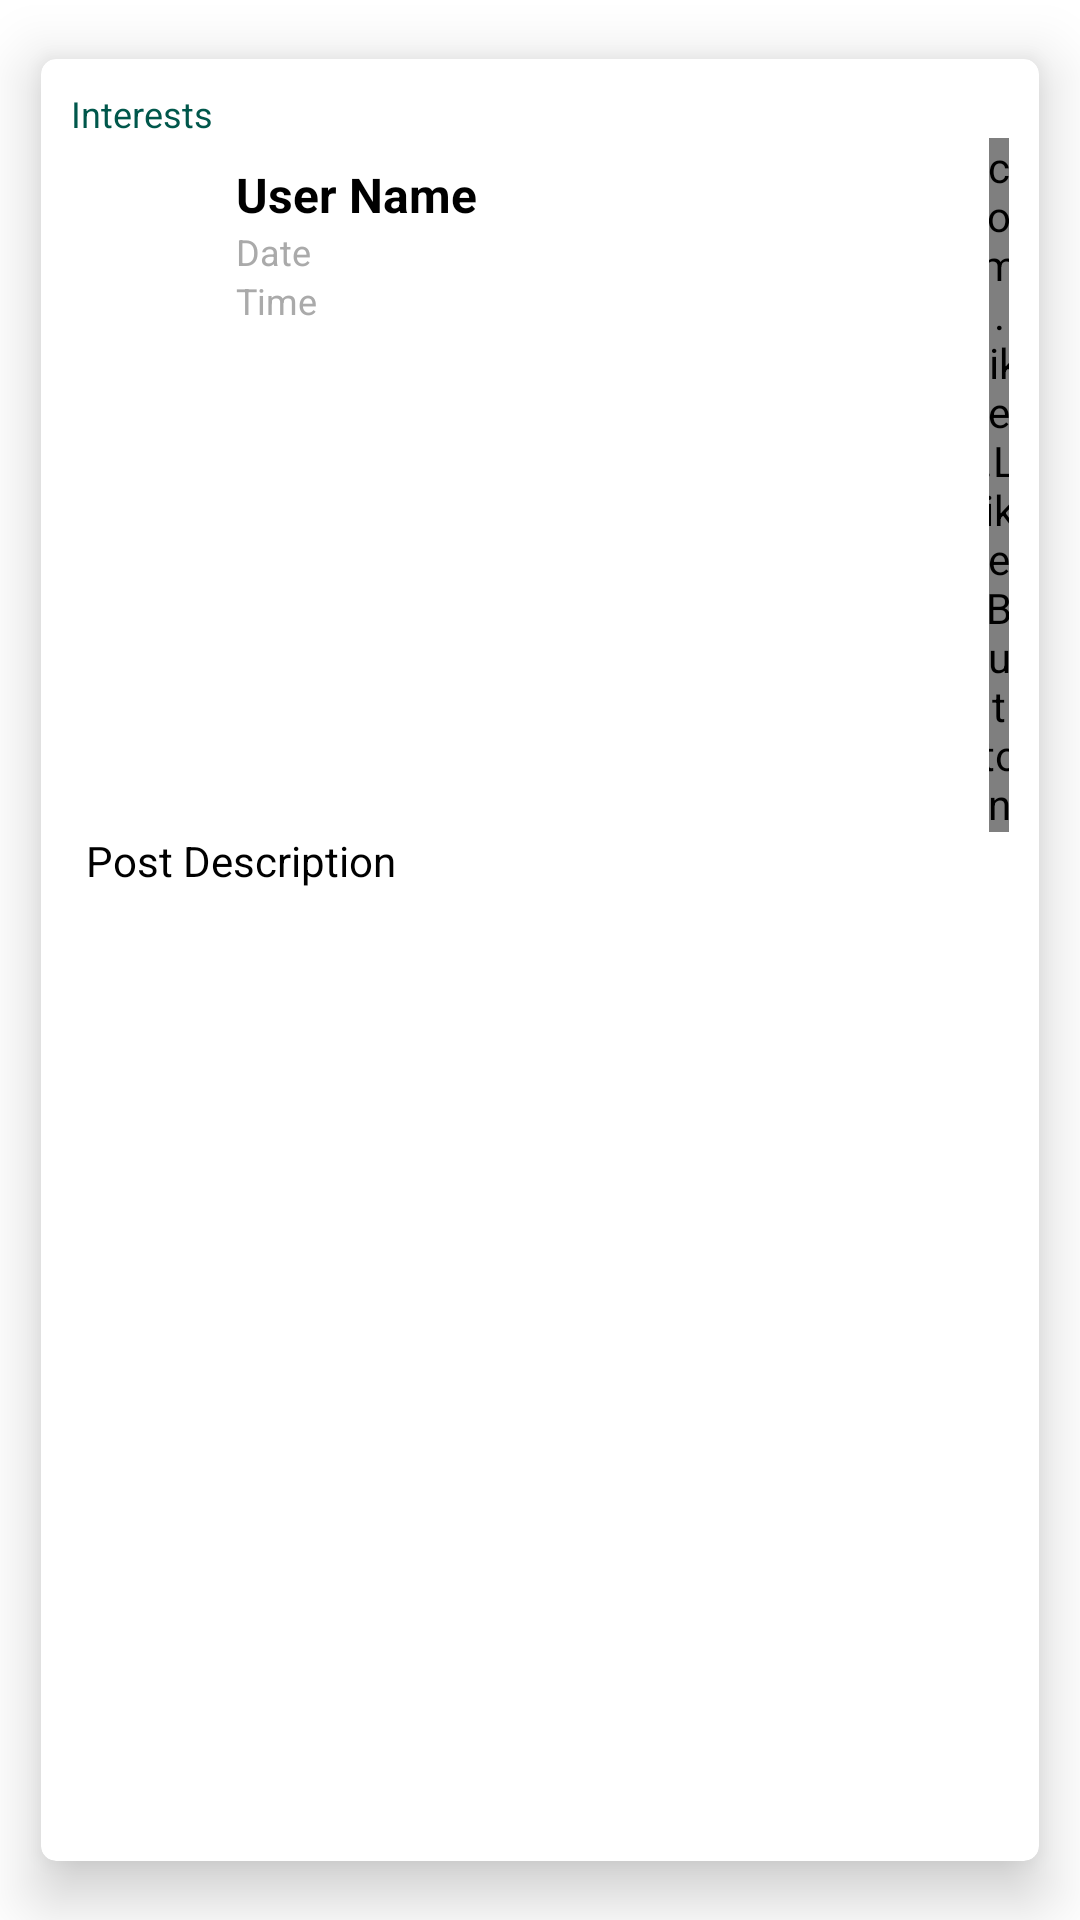

Produce the Android XML layout that renders to this screen, including the resource entries it uses.
<!-- AndroidManifest.xml: application theme AppTheme -->
<!-- res/layout/post_layout.xml -->
<?xml version="1.0" encoding="utf-8"?>
<androidx.cardview.widget.CardView xmlns:android="http://schemas.android.com/apk/res/android"
                                   xmlns:tools="http://schemas.android.com/tools"
                                   xmlns:app="http://schemas.android.com/apk/res-auto"
                                   android:layout_width="match_parent"
                                   android:layout_height="wrap_content"
                                   android:id="@+id/post_layout"
                                   android:layout_marginLeft="5dp"
                                   android:layout_marginRight="5dp"
                                   app:cardCornerRadius="5dp"
                                   app:cardElevation="12dp"
                                   app:cardUseCompatPadding="true">


    <LinearLayout
            android:layout_width="match_parent"
            android:layout_height="wrap_content"
            android:orientation="vertical"
            android:layout_marginTop="10dp"
            android:layout_marginBottom="4dp"
            android:layout_marginLeft="10dp"
            android:layout_marginRight="10dp">
        <TextView android:layout_width="match_parent" android:layout_height="wrap_content"
        android:id="@+id/post_int"
        android:text="Interests"
        android:textColor="@color/colorPrimaryDark"
        android:textSize="12sp"
        android:singleLine="false"/>


        <LinearLayout android:layout_width="match_parent" android:layout_height="wrap_content"
                      android:orientation="horizontal">


            <ImageView android:layout_width="50sp"
                       android:layout_height="50sp"
                       android:adjustViewBounds="true"
                       android:scaleType="centerCrop"
                       android:layout_marginTop="8dp"
                       android:id="@+id/post_dp"
                       android:layout_gravity="center"
                       app:srcCompat="@drawable/ic_baseline_person_24px"/>


            <LinearLayout android:layout_width="256dp" android:layout_height="wrap_content"
                          android:orientation="vertical">
                <TextView android:layout_width="wrap_content" android:layout_height="wrap_content"
                          android:text="User Name"
                          android:id="@+id/post_user_name"
                          android:layout_marginLeft="5dp"
                          android:layout_marginTop="8dp"
                          android:textAlignment="textStart"
                          android:textSize="16sp"
                          android:textStyle="bold"
                          android:textColor="@android:color/black"/>

                <TextView android:layout_width="wrap_content" android:layout_height="wrap_content"
                          android:id="@+id/post_date"
                          android:text="Date"
                          android:layout_marginLeft="5dp"
                          android:textColor="@android:color/darker_gray"
                          android:textSize="12sp"/>


                <TextView android:layout_width="wrap_content" android:layout_height="wrap_content"
                          android:id="@+id/post_time"
                          android:text="Time"
                          android:layout_marginLeft="5dp"
                          android:textColor="@android:color/darker_gray"
                          android:textSize="12sp"/>
            </LinearLayout>

            <com.like.LikeButton
                    app:icon_type="heart"
                    app:icon_size="20dp"
                    android:id="@+id/heart_button"
                    android:layout_width="wrap_content"
                    android:layout_height="wrap_content"/>

        </LinearLayout>


        <TextView android:layout_width="match_parent" android:layout_height="wrap_content"
                  android:text="Post Description"
                  android:id="@+id/post_description"
                  android:layout_marginLeft="5dp"
                  android:layout_marginRight="5dp"
                  android:textSize="14sp"
                  android:textColor="@android:color/black"
        />

        <ImageView android:layout_width="wrap_content"
                   android:layout_height="wrap_content"
                   android:layout_margin="7dp"
                   android:adjustViewBounds="true"
                   android:scaleType="centerCrop"
                   android:id="@+id/post_image"
                   android:layout_gravity="center"/>


    </LinearLayout>

</androidx.cardview.widget.CardView>
<!-- resources referenced by this layout -->
<resources>
  <color name="colorPrimaryDark">#00574b</color>
  <style name="AppTheme" parent="Base.Theme.MaterialComponents.Light.DarkActionBar">
          
          <item name="colorPrimary">@color/colorPrimary</item>
          <item name="colorPrimaryDark">@color/colorPrimaryDark</item>
          <item name="colorAccent">@color/colorAccent</item>
          
          <item name="windowActionBar">false</item>
          <item name="windowNoTitle">true</item>
      </style>
  <color name="colorPrimary">#008577</color>
  <color name="colorAccent">#D81B60</color>
</resources>
